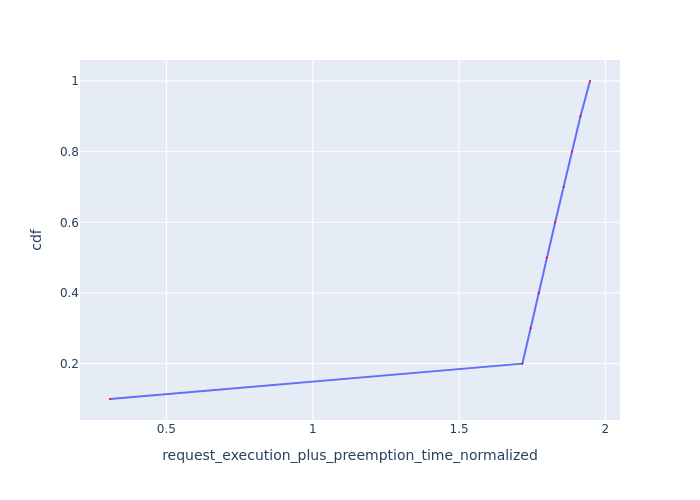

Values plotted in this chart, from the file beside it:
Request Id, request_execution_plus_preemption_time_n…, cdf
0_9, 0.3073, 0.1
0_8, 1.716, 0.2
0_7, 1.745, 0.3
0_6, 1.772, 0.4
0_5, 1.8, 0.5
0_4, 1.829, 0.6
0_3, 1.857, 0.7
0_2, 1.886, 0.8
0_1, 1.915, 0.9
0_0, 1.947, 1.0
